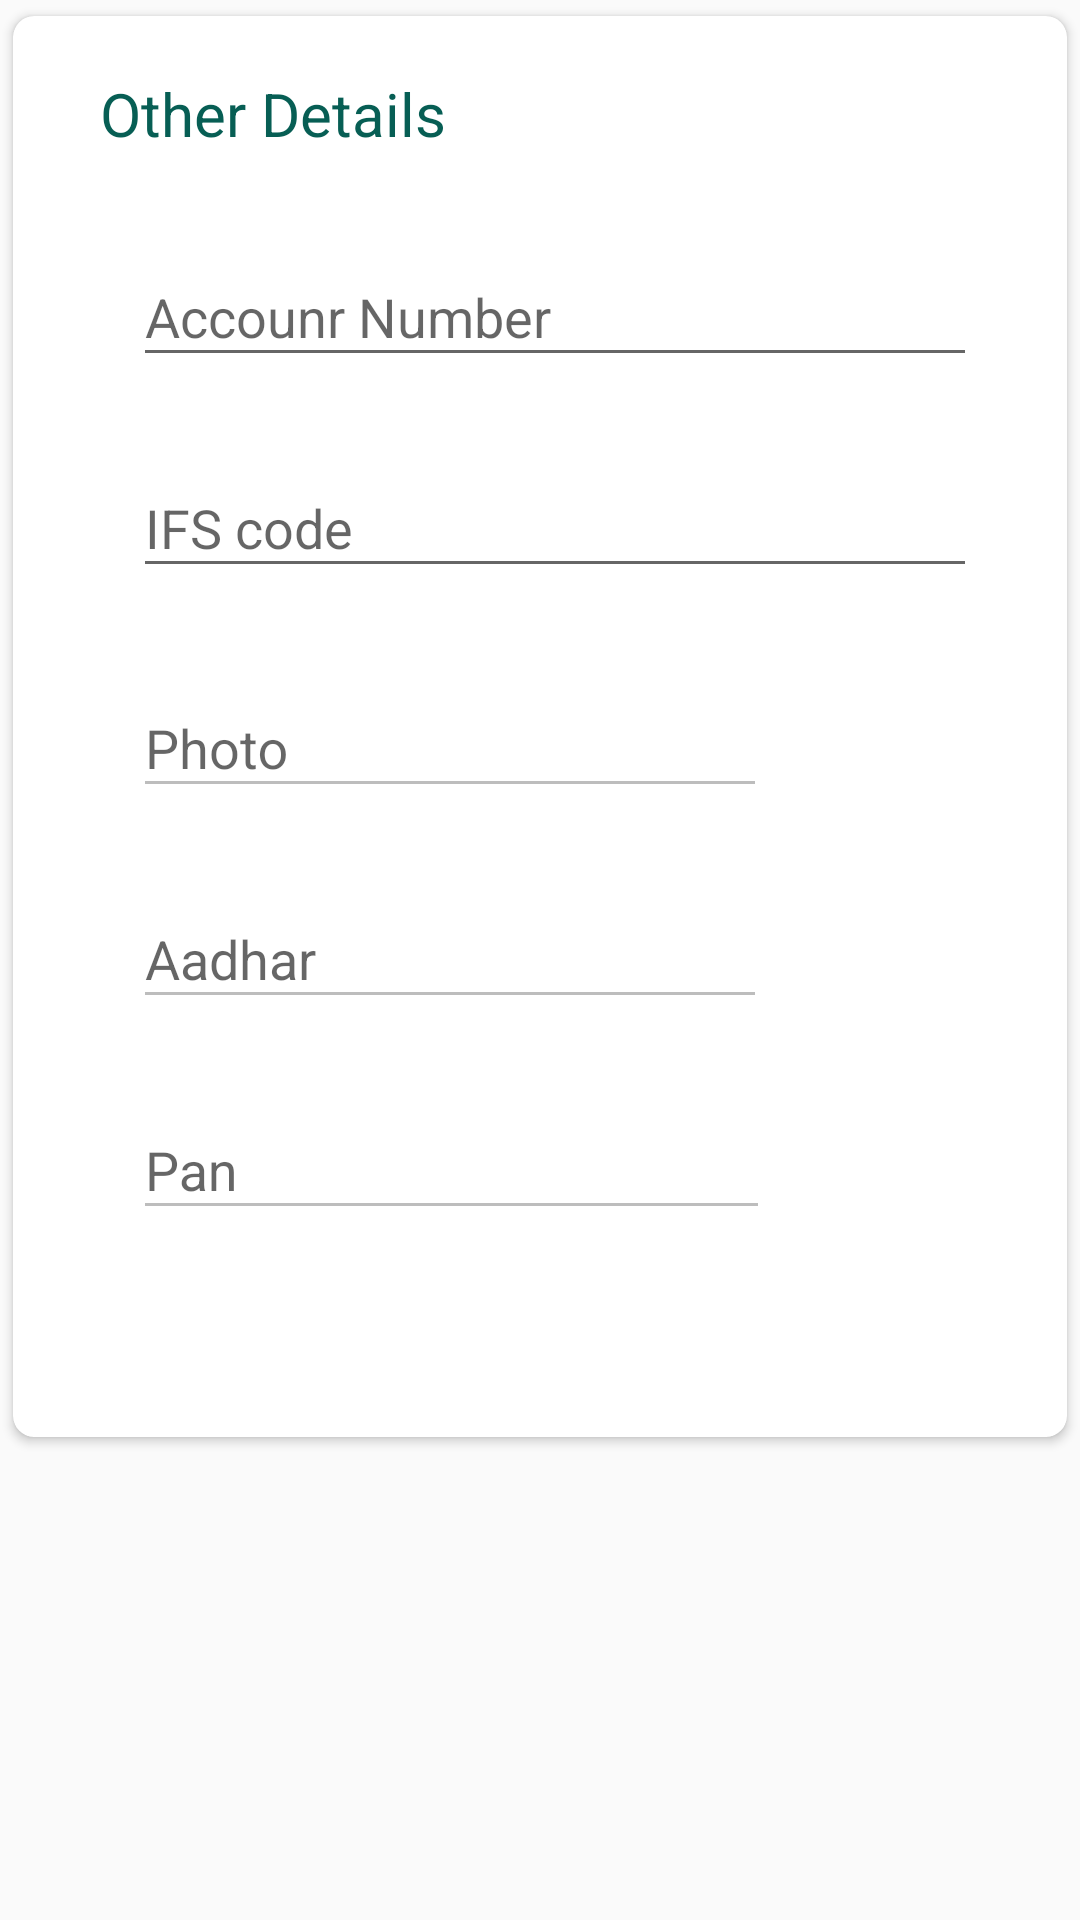

Here is an Android app screen rendered from its layout file. Give the layout XML and the strings, colors and styles it references.
<!-- AndroidManifest.xml: application theme AppTheme -->
<!-- res/layout/other_details.xml -->
<?xml version="1.0" encoding="utf-8"?>
<LinearLayout xmlns:android="http://schemas.android.com/apk/res/android"
    android:orientation="vertical" android:layout_width="match_parent"
    android:layout_height="match_parent">


    <android.support.v7.widget.CardView xmlns:app="http://schemas.android.com/apk/res-auto"
        android:id="@+id/cardLayout"
        android:layout_width="match_parent"
        android:layout_height="wrap_content"
        app:cardCornerRadius="7dp"

        app:cardUseCompatPadding="true">

        <RelativeLayout
            android:layout_width="match_parent"
            android:layout_height="wrap_content">
            <android.support.design.widget.TextInputLayout
                android:id="@+id/usernameWrapper1"
                android:layout_width="match_parent"
                android:layout_height="wrap_content"
                android:layout_marginTop="22dp"
                android:layout_below="@+id/textView21"
                android:layout_marginEnd="30dp"
                android:layout_marginStart="40dp">

                <EditText
                    android:id="@+id/accountNumber"
                    android:layout_width="match_parent"
                    android:layout_height="wrap_content"
                    android:inputType="numberSigned"
                    android:hint="Accounr Number"/>

            </android.support.design.widget.TextInputLayout>



            <android.support.design.widget.TextInputLayout
                android:id="@+id/usernickname12"
                android:layout_width="match_parent"
                android:layout_height="wrap_content"
                android:layout_marginTop="18dp"
                android:layout_below="@+id/usernameWrapper1"
                android:layout_alignStart="@+id/usernameWrapper1"
                android:layout_alignEnd="@+id/usernameWrapper1">

                <EditText
                    android:id="@+id/ifsc"
                    android:layout_width="match_parent"
                    android:layout_height="wrap_content"
                    android:layout_alignStart="@+id/usernickname1"
                    android:layout_below="@+id/usernickname1"
                    android:hint="IFS code"
                    android:inputType="textEmailAddress" />
            </android.support.design.widget.TextInputLayout>

            <TextView
                android:id="@+id/textView21"
                android:layout_width="wrap_content"
                android:layout_height="wrap_content"
                android:layout_marginStart="29dp"
                android:text="Other Details"
                android:textSize="20sp"
                android:textColor="#075e54"
                android:layout_alignParentTop="true"
                android:layout_alignParentStart="true"
                android:layout_marginTop="19dp" />

            <android.support.design.widget.TextInputLayout
                android:id="@+id/usernickname123"
                android:layout_width="match_parent"
                android:layout_height="wrap_content"
                android:layout_marginEnd="100dp"
                android:layout_below="@+id/usernickname1234"
                android:layout_alignParentEnd="true"
                android:layout_marginTop="18dp"
                android:layout_alignStart="@+id/usernickname1234">

                <EditText
                    android:id="@+id/aadhar"
                    android:layout_width="match_parent"
                    android:layout_height="wrap_content"
                    android:layout_alignStart="@+id/usernickname1"
                    android:layout_below="@+id/usernickname1"
                    android:hint="Aadhar"
                    android:enabled="false"
                    android:inputType="textEmailAddress" />
            </android.support.design.widget.TextInputLayout>
            <android.support.design.widget.TextInputLayout
                android:id="@+id/usernickname1234"
                android:layout_width="match_parent"
                android:layout_height="wrap_content"
                android:layout_marginEnd="100dp"
                android:layout_marginTop="21dp"
                android:layout_below="@+id/usernickname12"
                android:layout_alignStart="@+id/usernickname12">

                <EditText
                    android:id="@+id/photo"
                    android:layout_width="match_parent"
                    android:layout_height="wrap_content"
                    android:layout_alignStart="@+id/usernickname1"
                    android:layout_below="@+id/usernickname1"
                    android:hint="Photo"
                    android:enabled="false"

                    android:inputType="textEmailAddress"

                    />
            </android.support.design.widget.TextInputLayout>
            <android.support.design.widget.TextInputLayout
                android:id="@+id/usernickname12345"
                android:layout_width="match_parent"
                android:layout_height="wrap_content"

                android:layout_below="@+id/usernickname123"

                android:layout_marginTop="18dp"
                android:layout_alignStart="@+id/usernickname123"
                android:layout_toStartOf="@+id/panUpload">

                <EditText
                    android:id="@+id/pan"
                    android:layout_width="match_parent"
                    android:layout_height="wrap_content"
                    android:enabled="false"
                android:hint="Pan"

                    android:inputType="textEmailAddress"

                    />
            </android.support.design.widget.TextInputLayout>

            <Button
                android:id="@+id/photoUpload"
                android:layout_width="wrap_content"
                android:layout_height="30dp"
                android:layout_above="@+id/usernickname123"
                android:layout_alignParentEnd="true"
                android:layout_marginEnd="11dp"
                android:background="@drawable/button_background"

                android:textColor="#FFFFFF"
                android:text="Click" />

            <Button
                android:id="@+id/aadharUpload"
                android:layout_width="wrap_content"
                android:layout_height="30dp"
                android:layout_alignBottom="@+id/usernickname123"
                android:layout_alignStart="@+id/photoUpload"
                android:text="Upload"
                android:textColor="#FFFFFF"

                android:background="@drawable/button_background"
                />

            <Button
                android:id="@+id/panUpload"
                android:layout_width="wrap_content"
                android:layout_height="30dp"
                android:text="Upload"
                android:background="@drawable/button_background"

                android:textColor="#FFFFFF"
                android:layout_alignBottom="@+id/usernickname12345"
                android:layout_alignStart="@+id/aadharUpload" />

            <Button
                android:id="@+id/submit2"
                android:layout_width="300dp"
                android:layout_height="45dp"

                android:textColor="#FFFFFF"
                android:background="@drawable/button_background"
                android:padding="10dp"
                android:text="Submit"
                android:layout_marginBottom="10dp"
                android:textSize="20sp"
                android:layout_below="@+id/usernickname12345"
                android:layout_centerHorizontal="true"
                android:layout_marginTop="14dp" />

            <com.wang.avi.AVLoadingIndicatorView
                android:layout_width="wrap_content"
                android:id="@+id/avl2"
                android:layout_height="wrap_content"
                android:visibility="invisible"
                style="@style/AVLoadingIndicatorView.Large"
                app:indicatorName="BallClipRotateIndicator"
                app:indicatorColor="@android:color/holo_green_light"
                android:layout_centerHorizontal="true"
                android:layout_centerVertical="true"/>



        </RelativeLayout>


    </android.support.v7.widget.CardView>


</LinearLayout>
<!-- resources referenced by this layout -->
<resources>
  <style name="AppTheme" parent="Theme.AppCompat.Light.NoActionBar">
          
          <item name="colorPrimary">@color/colorPrimary</item>
          <item name="colorPrimaryDark">@color/colorPrimaryDark</item>
          <item name="colorAccent">@color/colorAccent</item>
          <item name="android:windowActionBarOverlay">true</item>
  
      </style>
  <!-- not gathered from this repository: default colours our renderer supplied (Android Studio template values) -->
  <color name="colorPrimary">#FF6200EE</color>
  <color name="colorPrimaryDark">#FF3700B3</color>
  <color name="colorAccent">#FF03DAC5</color>
</resources>
